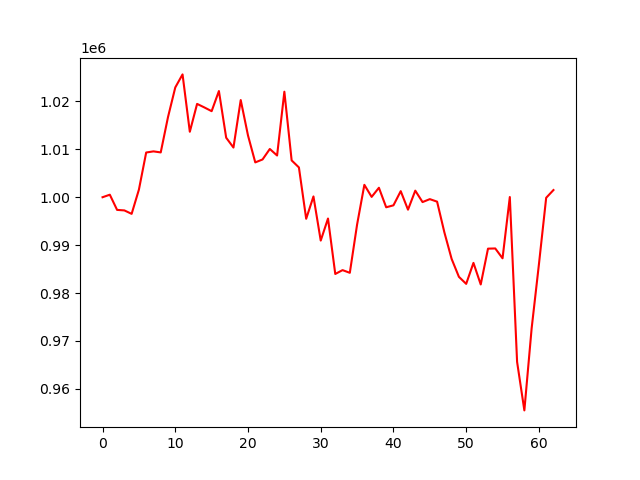

The file beside this chart, header and first rows:
, 0
0, 1000000
1, 1000527
2, 997358
3, 997251
4, 996531
5, 1001589
6, 1009333
7, 1009570
8, 1009351
9, 1016723
10, 1022908
11, 1025632
12, 1013661
13, 1019478
14, 1018739
15, 1017960
16, 1022160
17, 1012421
18, 1010366
19, 1020284
20, 1012886
21, 1007270
22, 1007883
23, 1010071
24, 1008708
25, 1022021
26, 1007686
27, 1006220
28, 995503
29, 1000166
30, 990956
31, 995557
32, 983988
33, 984791
34, 984228
35, 994298
36, 1002588
37, 1000072
38, 1001977
39, 997904
40, 998312
41, 1001269
42, 997405
43, 1001374
44, 998989
45, 999604
46, 999078
47, 992680
48, 987124
49, 983390
50, 981923
51, 986300
52, 981797
53, 989270
54, 989312
55, 987255
56, 1000045
57, 965645
58, 955518
59, 972633
... 3 more rows
